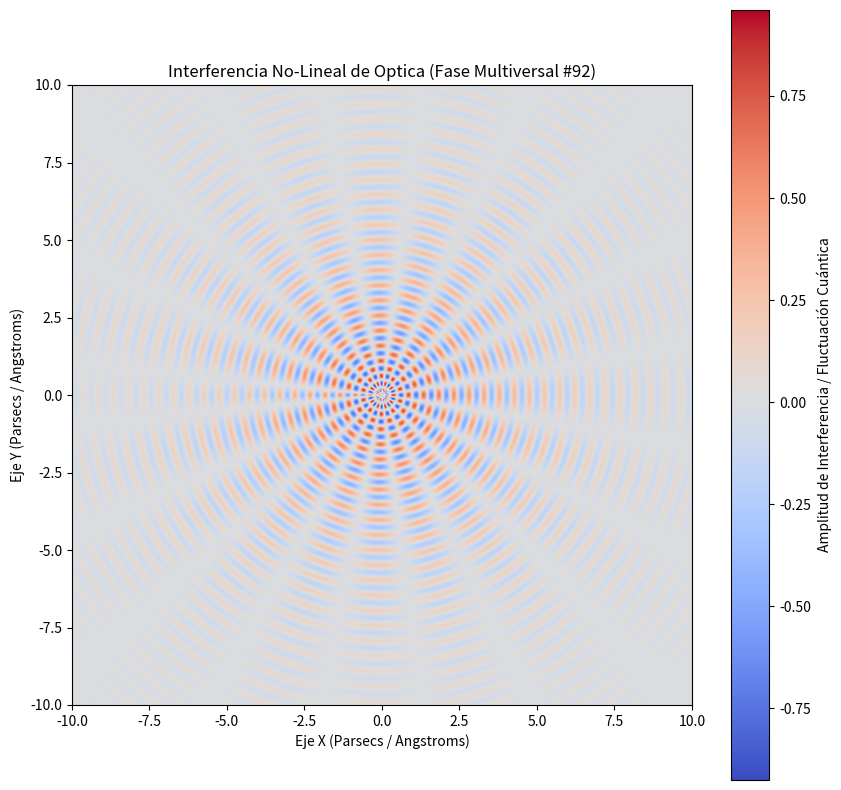

This chart was generated by the following Python code:
%matplotlib inline
# Simulación Multiversal: Optica - Variante 92
import numpy as np
import matplotlib.pyplot as plt

# Parámetros Físicos No-Lineales
omega_1 = 12.863
omega_2 = 9.809
lambda_decay = 0.277
phase_shift = 3.064

x = np.linspace(-10, 10, 800)
y = np.linspace(-10, 10, 800)
X, Y = np.meshgrid(x, y)

# Dinámica de Fluidos / Campos Tensor-Escalares (Fase Multiversal)
R = np.sqrt(X**2 + Y**2) + 1e-5
Z = (np.sin(omega_1 * R + phase_shift) * np.cos(omega_2 * np.arctan2(Y, X))) * np.exp(-lambda_decay * R)

plt.figure(figsize=(10, 10))
plt.imshow(Z, cmap='coolwarm', extent=[-10, 10, -10, 10], origin='lower')
plt.colorbar(label='Amplitud de Interferencia / Fluctuación Cuántica')
plt.title(r'Interferencia No-Lineal de Optica (Fase Multiversal #92)')
plt.xlabel('Eje X (Parsecs / Angstroms)')
plt.ylabel('Eje Y (Parsecs / Angstroms)')
plt.show()
